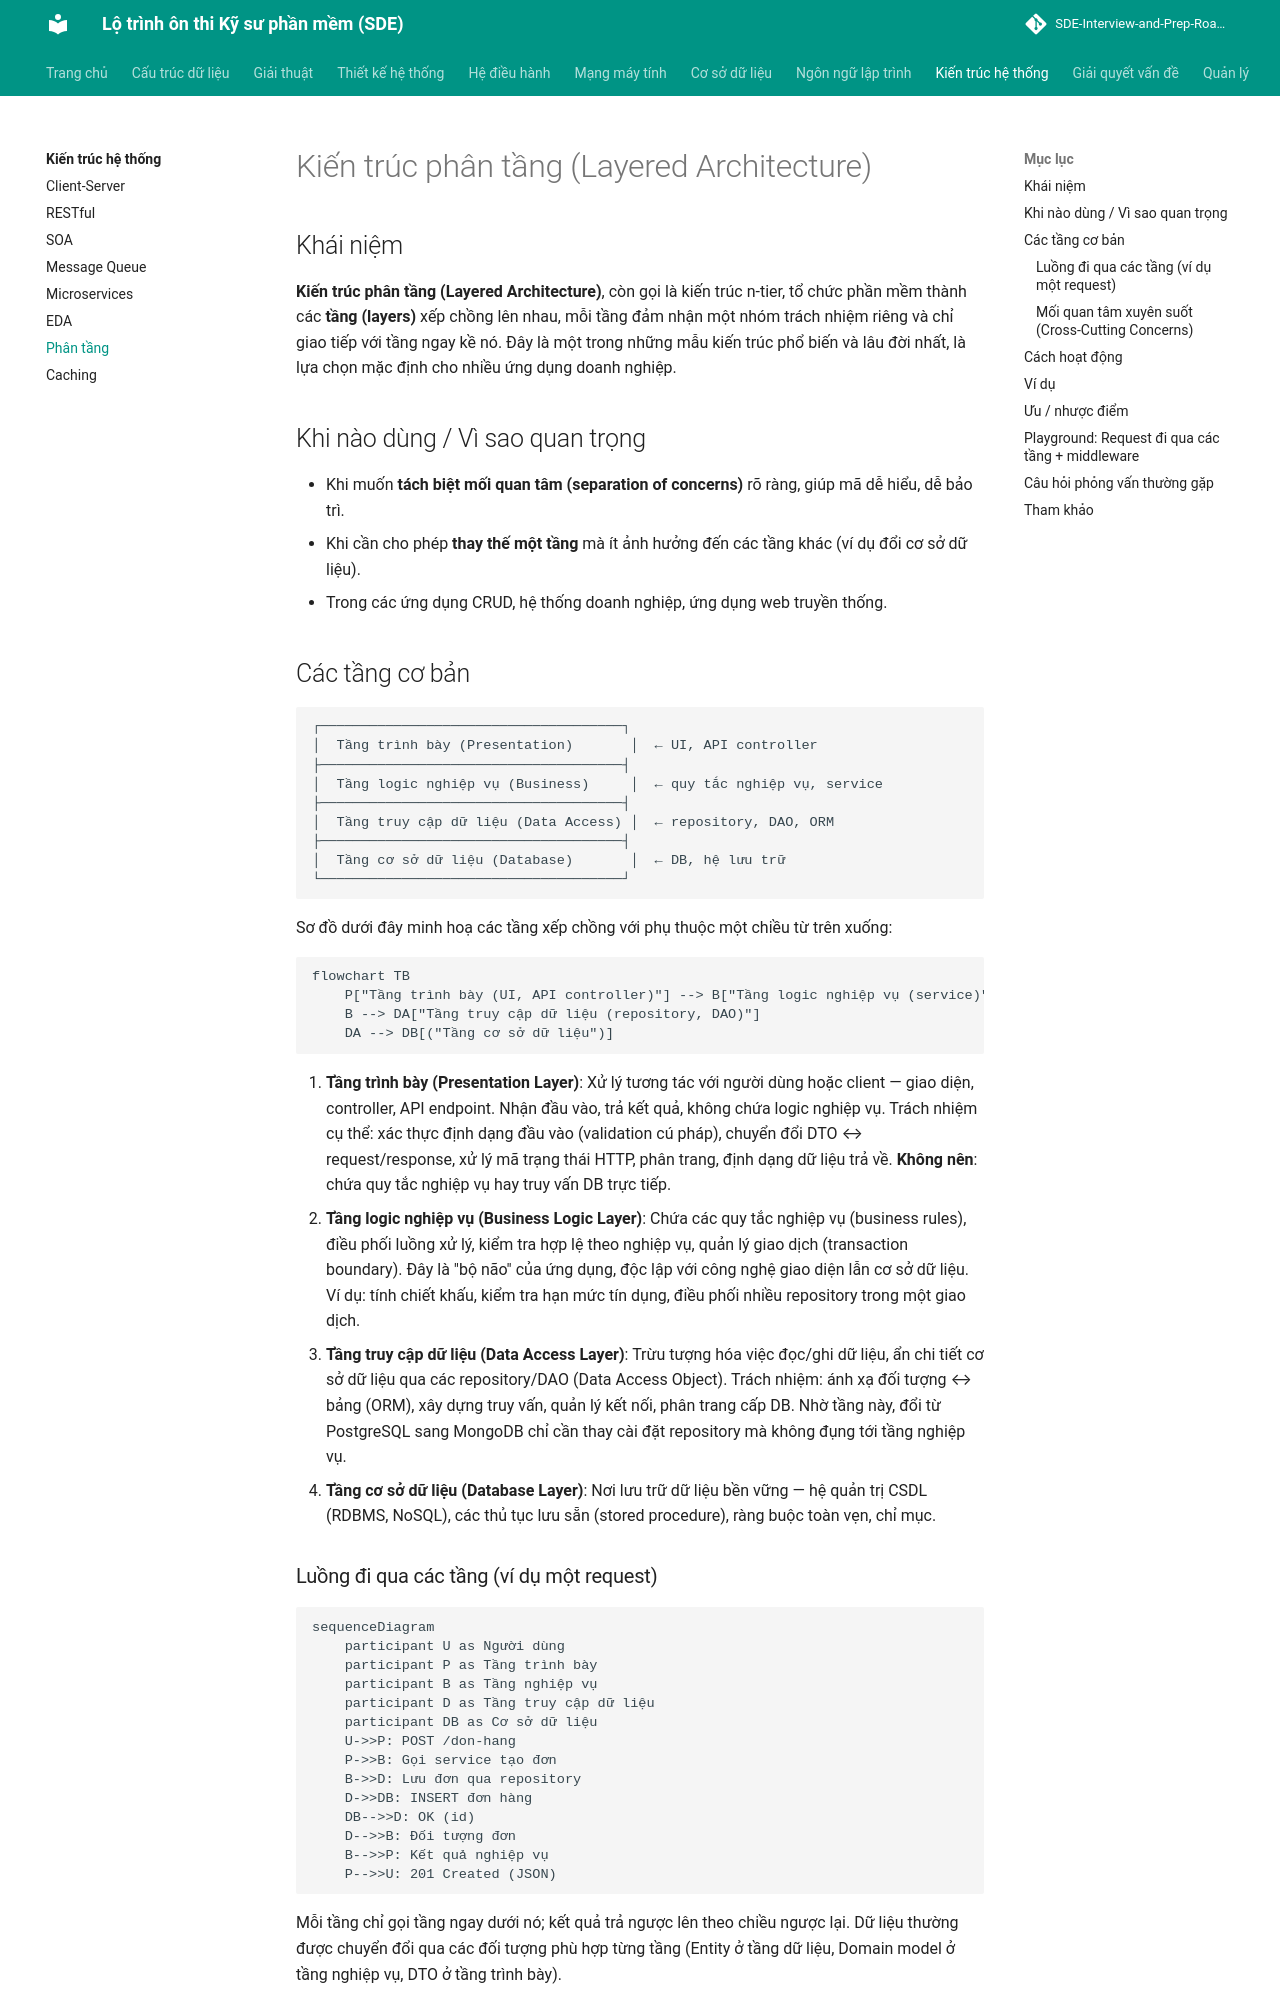

repository: tiendat-work/SDE-Interview-and-Prep-Roadmap-VI · page: kien-truc-he-thong/layered/index.html · generator: mkdocs

# Kiến trúc phân tầng (Layered Architecture)

## Khái niệm

**Kiến trúc phân tầng (Layered Architecture)**, còn gọi là kiến trúc n-tier, tổ chức phần mềm thành các **tầng (layers)** xếp chồng lên nhau, mỗi tầng đảm nhận một nhóm trách nhiệm riêng và chỉ giao tiếp với tầng ngay kề nó. Đây là một trong những mẫu kiến trúc phổ biến và lâu đời nhất, là lựa chọn mặc định cho nhiều ứng dụng doanh nghiệp.

## Khi nào dùng / Vì sao quan trọng

- Khi muốn **tách biệt mối quan tâm (separation of concerns)** rõ ràng, giúp mã dễ hiểu, dễ bảo trì.
- Khi cần cho phép **thay thế một tầng** mà ít ảnh hưởng đến các tầng khác (ví dụ đổi cơ sở dữ liệu).
- Trong các ứng dụng CRUD, hệ thống doanh nghiệp, ứng dụng web truyền thống.

## Các tầng cơ bản

```
┌─────────────────────────────────────┐
│  Tầng trình bày (Presentation)       │  ← UI, API controller
├─────────────────────────────────────┤
│  Tầng logic nghiệp vụ (Business)     │  ← quy tắc nghiệp vụ, service
├─────────────────────────────────────┤
│  Tầng truy cập dữ liệu (Data Access) │  ← repository, DAO, ORM
├─────────────────────────────────────┤
│  Tầng cơ sở dữ liệu (Database)       │  ← DB, hệ lưu trữ
└─────────────────────────────────────┘
```

Sơ đồ dưới đây minh hoạ các tầng xếp chồng với phụ thuộc một chiều từ trên xuống:

```mermaid
flowchart TB
    P["Tầng trình bày (UI, API controller)"] --> B["Tầng logic nghiệp vụ (service)"]
    B --> DA["Tầng truy cập dữ liệu (repository, DAO)"]
    DA --> DB[("Tầng cơ sở dữ liệu")]
```

1. **Tầng trình bày (Presentation Layer)**: Xử lý tương tác với người dùng hoặc client — giao diện, controller, API endpoint. Nhận đầu vào, trả kết quả, không chứa logic nghiệp vụ. Trách nhiệm cụ thể: xác thực định dạng đầu vào (validation cú pháp), chuyển đổi DTO ↔ request/response, xử lý mã trạng thái HTTP, phân trang, định dạng dữ liệu trả về. **Không nên**: chứa quy tắc nghiệp vụ hay truy vấn DB trực tiếp.
2. **Tầng logic nghiệp vụ (Business Logic Layer)**: Chứa các quy tắc nghiệp vụ (business rules), điều phối luồng xử lý, kiểm tra hợp lệ theo nghiệp vụ, quản lý giao dịch (transaction boundary). Đây là "bộ não" của ứng dụng, độc lập với công nghệ giao diện lẫn cơ sở dữ liệu. Ví dụ: tính chiết khấu, kiểm tra hạn mức tín dụng, điều phối nhiều repository trong một giao dịch.
3. **Tầng truy cập dữ liệu (Data Access Layer)**: Trừu tượng hóa việc đọc/ghi dữ liệu, ẩn chi tiết cơ sở dữ liệu qua các repository/DAO (Data Access Object). Trách nhiệm: ánh xạ đối tượng ↔ bảng (ORM), xây dựng truy vấn, quản lý kết nối, phân trang cấp DB. Nhờ tầng này, đổi từ PostgreSQL sang MongoDB chỉ cần thay cài đặt repository mà không đụng tới tầng nghiệp vụ.
4. **Tầng cơ sở dữ liệu (Database Layer)**: Nơi lưu trữ dữ liệu bền vững — hệ quản trị CSDL (RDBMS, NoSQL), các thủ tục lưu sẵn (stored procedure), ràng buộc toàn vẹn, chỉ mục.

### Luồng đi qua các tầng (ví dụ một request)

```mermaid
sequenceDiagram
    participant U as Người dùng
    participant P as Tầng trình bày
    participant B as Tầng nghiệp vụ
    participant D as Tầng truy cập dữ liệu
    participant DB as Cơ sở dữ liệu
    U->>P: POST /don-hang
    P->>B: Gọi service tạo đơn
    B->>D: Lưu đơn qua repository
    D->>DB: INSERT đơn hàng
    DB-->>D: OK (id)
    D-->>B: Đối tượng đơn
    B-->>P: Kết quả nghiệp vụ
    P-->>U: 201 Created (JSON)
```

Mỗi tầng chỉ gọi tầng ngay dưới nó; kết quả trả ngược lên theo chiều ngược lại. Dữ liệu thường được chuyển đổi qua các đối tượng phù hợp từng tầng (Entity ở tầng dữ liệu, Domain model ở tầng nghiệp vụ, DTO ở tầng trình bày).
